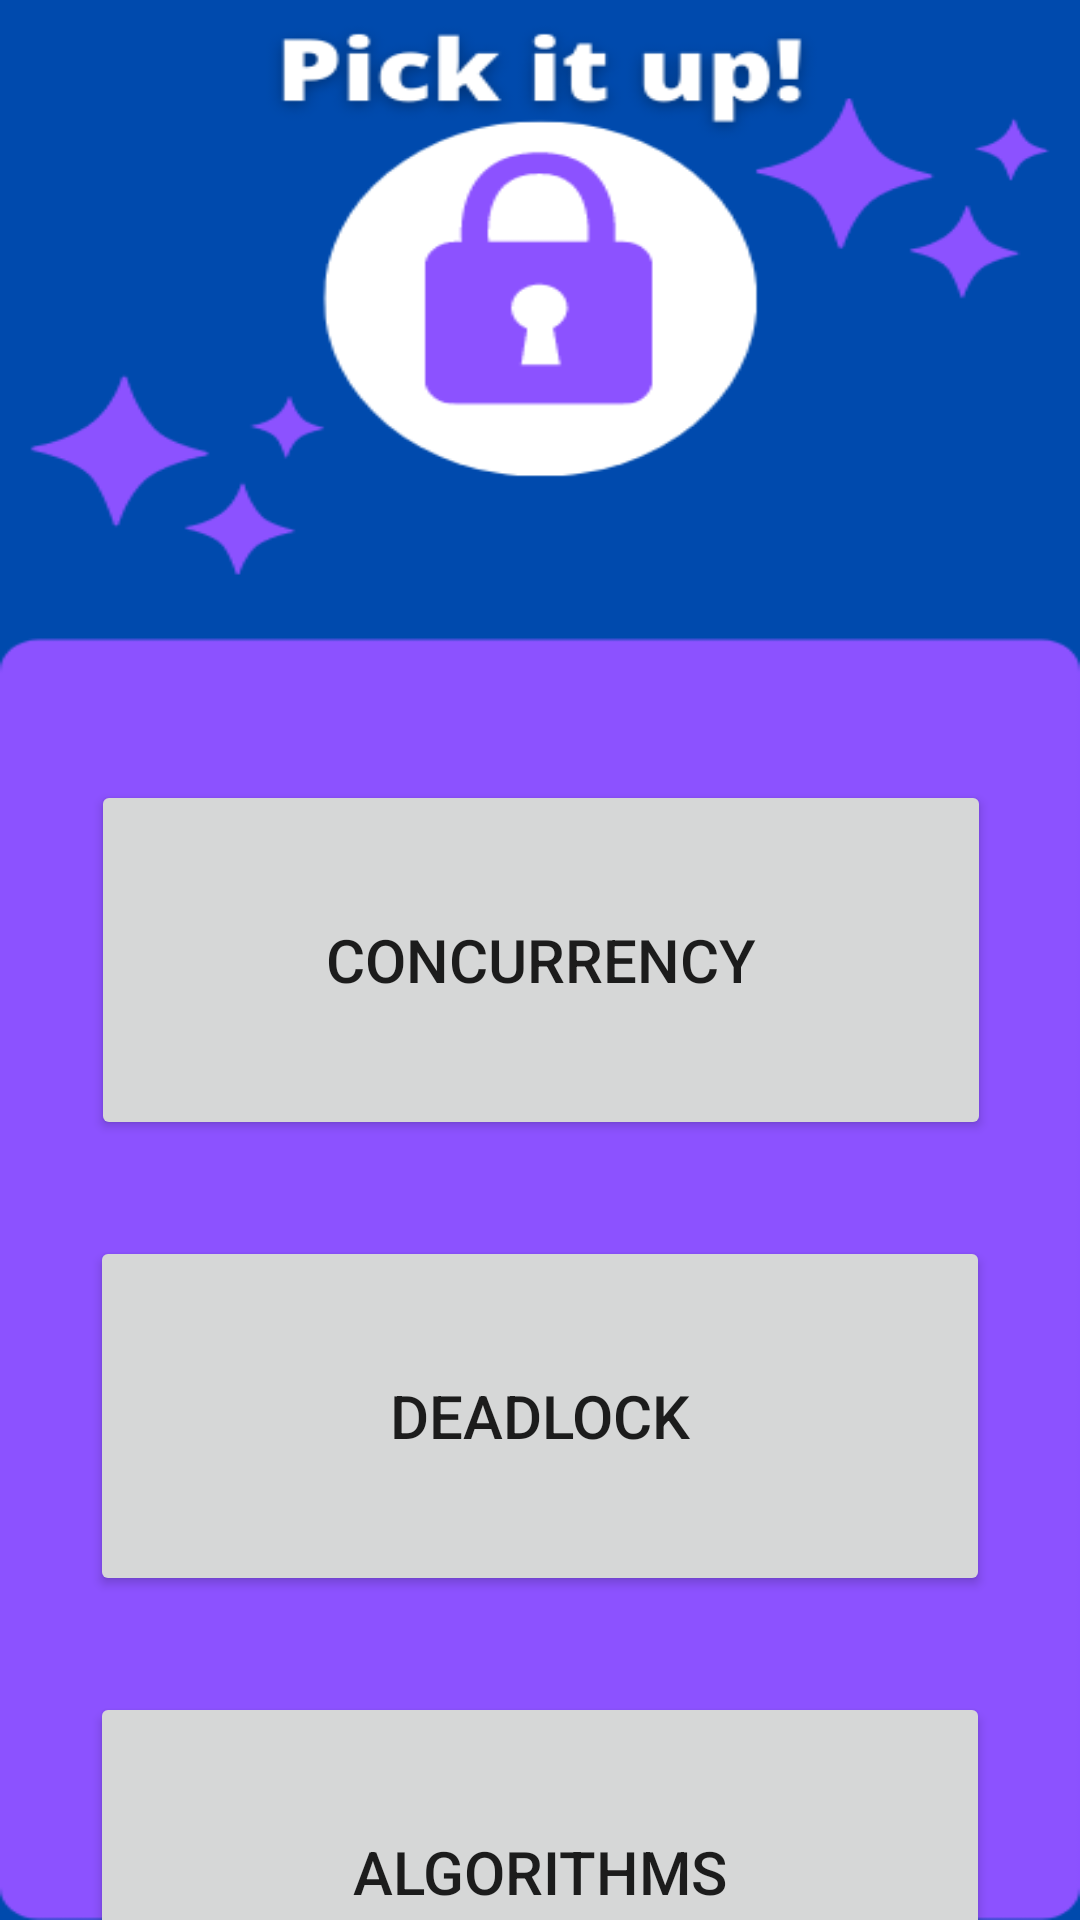

Layout XML and referenced resources for this Android screen:
<!-- AndroidManifest.xml: application theme Theme.DeadlockAndConcurrency -->
<!-- res/layout/activity_index_page.xml -->
<?xml version="1.0" encoding="utf-8"?>

<androidx.constraintlayout.widget.ConstraintLayout xmlns:android="http://schemas.android.com/apk/res/android"
    xmlns:app="http://schemas.android.com/apk/res-auto"
    xmlns:tools="http://schemas.android.com/tools"
    android:layout_width="match_parent"
    android:layout_height="match_parent"
    android:background="@drawable/indexpagebackground"
    tools:context=".IndexPage">

    <Button
        android:id="@+id/concurrencyButton"
        android:layout_width="300dp"
        android:layout_height="120dp"
        android:layout_marginTop="260dp"
        android:text="@string/concurrency"
        android:textSize="20sp"
        app:cornerRadius="50dp"
        app:layout_constraintEnd_toEndOf="parent"
        app:layout_constraintHorizontal_bias="0.504"
        app:layout_constraintStart_toStartOf="parent"
        app:layout_constraintTop_toTopOf="parent" />

    <Button
        android:id="@+id/deadlockButton"
        android:layout_width="300dp"
        android:layout_height="120dp"
        android:layout_marginTop="32dp"
        android:text="@string/deadlock"
        android:textSize="20sp"
        app:cornerRadius="50dp"
        app:layout_constraintEnd_toEndOf="parent"
        app:layout_constraintStart_toStartOf="parent"
        app:layout_constraintTop_toBottomOf="@+id/concurrencyButton" />

    <Button
        android:id="@+id/algorithmsButton"
        android:layout_width="300dp"
        android:layout_height="120dp"
        android:layout_marginTop="32dp"
        android:text="@string/algorithms"

        android:textSize="20sp"
        app:cornerRadius="50dp"
        app:layout_constraintEnd_toEndOf="parent"
        app:layout_constraintStart_toStartOf="parent"
        app:layout_constraintTop_toBottomOf="@+id/deadlockButton" />
</androidx.constraintlayout.widget.ConstraintLayout>
<!-- resources referenced by this layout -->
<resources>
  <!-- drawable indexpagebackground: png bitmap (drawable-v24, 23489 bytes) -->
  <string name="algorithms">Algorithms</string>
  <string name="concurrency">Concurrency</string>
  <string name="deadlock">Deadlock</string>
  <style name="Theme.DeadlockAndConcurrency" parent="Theme.MaterialComponents.Light.DarkActionBar">
          
          <item name="colorPrimary">#004AAD</item>
          <item name="colorPrimaryVariant">#004AAD</item>
          <item name="colorOnPrimary">@color/white</item>
          
          <item name="colorSecondary">@color/teal_200</item>
          <item name="colorSecondaryVariant">@color/teal_700</item>
          <item name="colorOnSecondary">@color/black</item>
          
          <item name="android:statusBarColor" tools:targetApi="l">?attr/colorPrimaryVariant</item>
          
      </style>
  <color name="white">#FFFFFFFF</color>
  <color name="teal_200">#FF03DAC5</color>
  <color name="teal_700">#FF018786</color>
  <color name="black">#FF000000</color>
</resources>
